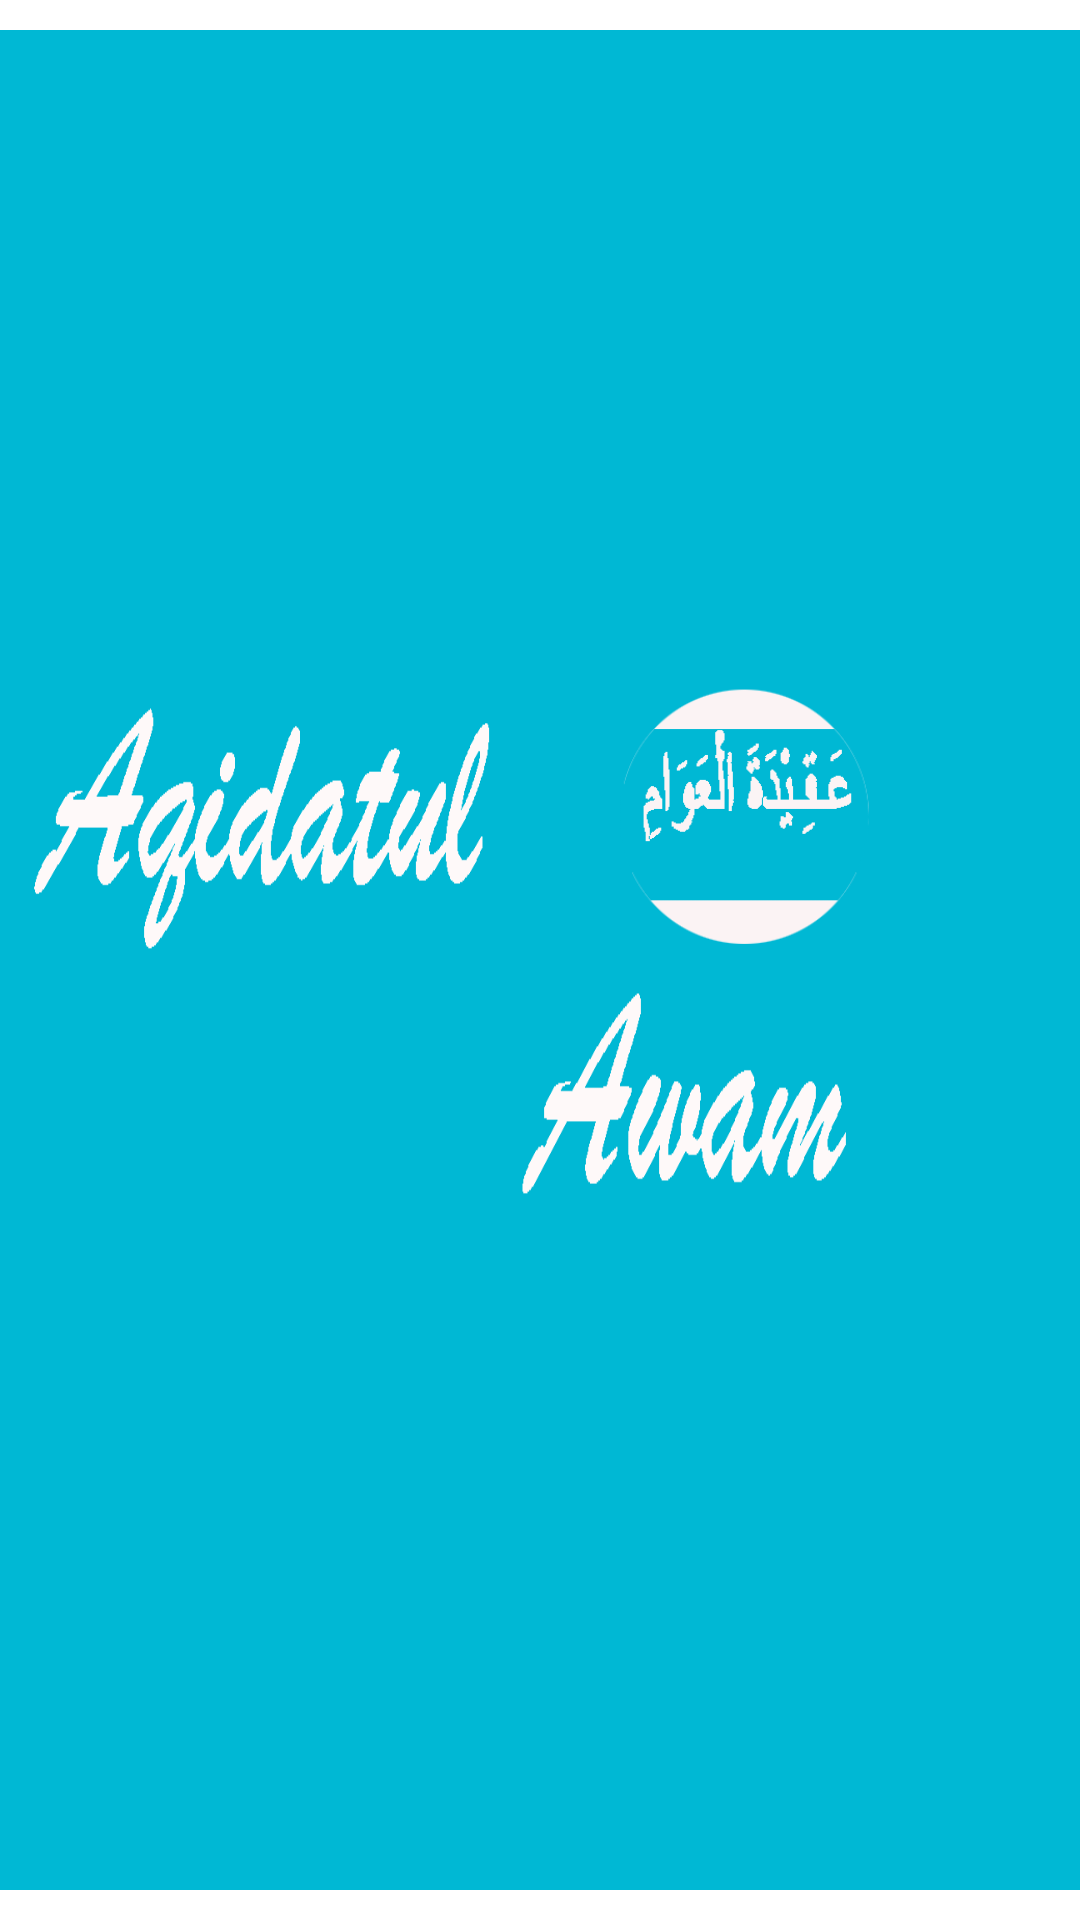

Write the Android layout XML for this screen, with the resource values it uses.
<!-- AndroidManifest.xml: activity theme AppTheme.NoActionBar -->
<!-- res/layout/activity_splash.xml -->
<?xml version="1.0" encoding="utf-8"?>

<LinearLayout xmlns:android="http://schemas.android.com/apk/res/android"
    android:layout_width="fill_parent"
    android:layout_height="fill_parent"
    android:background="@android:color/white"
    android:layout_gravity="center"
    android:id="@+id/lin_lay"
    android:gravity="center"
    android:orientation="vertical" >

    <LinearLayout
        android:id="@+id/l1"
        android:layout_width="match_parent"
        android:layout_height="310dp"
        android:orientation="horizontal"
        android:background="@color/primaryColor_blue"
        android:gravity="bottom">
        <ImageView
            android:layout_width="200dp"
            android:layout_height="100dp"
            android:id="@+id/splash"
            android:background="@drawable/aqidp" />
        <ImageView
            android:layout_width="100dp"
            android:layout_height="100dp"
            android:id="@+id/icon"
            android:src="@drawable/icon"
            android:background="@color/primaryColor_blue" />

    </LinearLayout>
    <LinearLayout
        android:id="@+id/l2"
        android:layout_width="match_parent"
        android:layout_height="310dp"
        android:orientation="vertical"
        android:background="@color/primaryColor_blue"
        android:gravity="right">

        <ImageView
            android:layout_width="200dp"
            android:layout_height="90dp"
            android:id="@+id/awp"
            android:layout_marginRight="70dp"
            android:background="@drawable/awp" />

    </LinearLayout>

</LinearLayout>
<!-- resources referenced by this layout -->
<resources>
  <color name="primaryColor_blue">#00B8D4</color>
  <!-- drawable aqidp: png bitmap (drawable, 3974 bytes) -->
  <!-- drawable awp: png bitmap (drawable, 2798 bytes) -->
  <!-- drawable icon: png bitmap (drawable, 7752 bytes) -->
  <style name="AppTheme.NoActionBar">
          <item name="windowActionBar">false</item>
          <item name="windowNoTitle">true</item>
      </style>
</resources>
